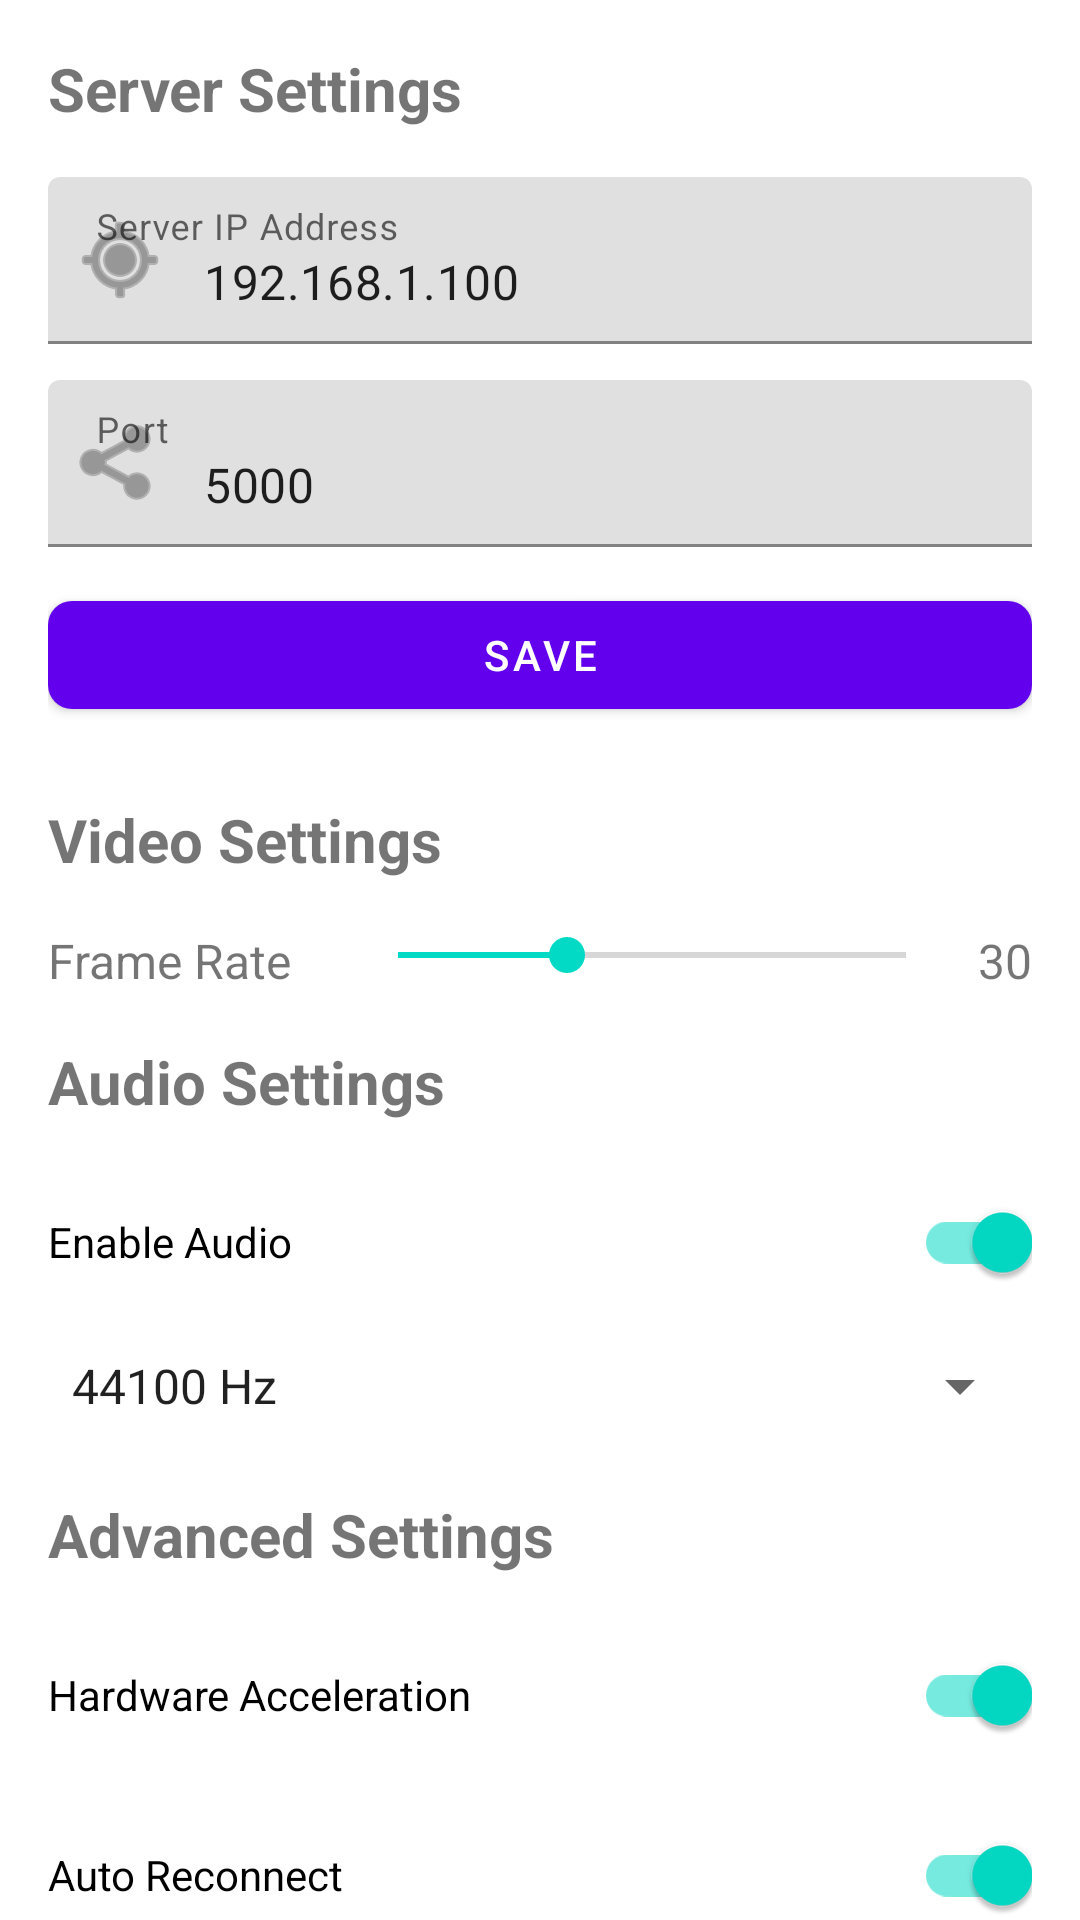

Layout XML and referenced resources for this Android screen:
<!-- AndroidManifest.xml: application theme Theme.Arcam -->
<!-- res/layout/fragment_settings.xml -->
<?xml version="1.0" encoding="utf-8"?>
<androidx.core.widget.NestedScrollView xmlns:android="http://schemas.android.com/apk/res/android"
    xmlns:app="http://schemas.android.com/apk/res-auto"
    android:layout_width="match_parent"
    android:layout_height="match_parent"
    android:fillViewport="true">

    <LinearLayout
        android:layout_width="match_parent"
        android:layout_height="wrap_content"
        android:orientation="vertical"
        android:padding="16dp">

        
        <TextView
            android:layout_width="match_parent"
            android:layout_height="wrap_content"
            android:text="@string/server_settings"
            android:textSize="20sp"
            android:textStyle="bold"
            android:layout_marginBottom="16dp" />

        <com.google.android.material.textfield.TextInputLayout
            android:id="@+id/til_server_ip"
            android:layout_width="match_parent"
            android:layout_height="wrap_content"
            android:layout_marginBottom="12dp"
            android:hint="@string/server_ip_address"
            app:startIconDrawable="@android:drawable/ic_menu_mylocation">

            <com.google.android.material.textfield.TextInputEditText
                android:id="@+id/et_server_ip"
                android:layout_width="match_parent"
                android:layout_height="wrap_content"
                android:inputType="textUri"
                android:text="192.168.1.100" />

        </com.google.android.material.textfield.TextInputLayout>

        <com.google.android.material.textfield.TextInputLayout
            android:id="@+id/til_server_port"
            android:layout_width="match_parent"
            android:layout_height="wrap_content"
            android:layout_marginBottom="12dp"
            android:hint="@string/port"
            app:startIconDrawable="@android:drawable/ic_menu_share">

            <com.google.android.material.textfield.TextInputEditText
                android:id="@+id/et_server_port"
                android:layout_width="match_parent"
                android:layout_height="wrap_content"
                android:inputType="number"
                android:text="5000" />

        </com.google.android.material.textfield.TextInputLayout>

        <com.google.android.material.button.MaterialButton
            android:id="@+id/btn_save_server"
            android:layout_width="match_parent"
            android:layout_height="wrap_content"
            android:text="@string/save"
            android:layout_marginBottom="24dp"
            app:cornerRadius="8dp" />

        
        <TextView
            android:layout_width="match_parent"
            android:layout_height="wrap_content"
            android:text="@string/video_settings"
            android:textSize="20sp"
            android:textStyle="bold"
            android:layout_marginBottom="16dp" />

        <LinearLayout
            android:layout_width="match_parent"
            android:layout_height="wrap_content"
            android:orientation="horizontal"
            android:layout_marginBottom="16dp">

            <TextView
                android:layout_width="0dp"
                android:layout_height="wrap_content"
                android:layout_weight="1"
                android:text="@string/frame_rate"
                android:textSize="16sp"
                android:layout_gravity="center_vertical" />

            <SeekBar
                android:id="@+id/seekbar_frame_rate"
                android:layout_width="0dp"
                android:layout_height="wrap_content"
                android:layout_weight="2"
                android:max="60"
                android:min="15"
                android:progress="30" />

            <TextView
                android:id="@+id/tv_frame_rate_value"
                android:layout_width="wrap_content"
                android:layout_height="wrap_content"
                android:text="30"
                android:textSize="16sp"
                android:layout_marginStart="8dp" />

        </LinearLayout>

        
        <TextView
            android:layout_width="match_parent"
            android:layout_height="wrap_content"
            android:text="@string/audio_settings"
            android:textSize="20sp"
            android:textStyle="bold"
            android:layout_marginBottom="16dp" />

        <com.google.android.material.switchmaterial.SwitchMaterial
            android:id="@+id/switch_audio"
            android:layout_width="match_parent"
            android:layout_height="wrap_content"
            android:text="@string/enable_audio"
            android:checked="true"
            android:layout_marginBottom="12dp" />

        <Spinner
            android:id="@+id/spinner_sample_rate"
            android:layout_width="match_parent"
            android:layout_height="wrap_content"
            android:entries="@array/audio_sample_rates"
            android:layout_marginBottom="24dp" />

        
        <TextView
            android:layout_width="match_parent"
            android:layout_height="wrap_content"
            android:text="@string/advanced_settings"
            android:textSize="20sp"
            android:textStyle="bold"
            android:layout_marginBottom="16dp" />

        <com.google.android.material.switchmaterial.SwitchMaterial
            android:id="@+id/switch_hardware_acceleration"
            android:layout_width="match_parent"
            android:layout_height="wrap_content"
            android:text="@string/hardware_acceleration"
            android:checked="true"
            android:layout_marginBottom="12dp" />

        <com.google.android.material.switchmaterial.SwitchMaterial
            android:id="@+id/switch_auto_reconnect"
            android:layout_width="match_parent"
            android:layout_height="wrap_content"
            android:text="@string/auto_reconnect"
            android:checked="true"
            android:layout_marginBottom="24dp" />

        
        <TextView
            android:layout_width="match_parent"
            android:layout_height="wrap_content"
            android:text="@string/debug_settings"
            android:textSize="20sp"
            android:textStyle="bold"
            android:layout_marginBottom="16dp" />

        <com.google.android.material.switchmaterial.SwitchMaterial
            android:id="@+id/switch_debug_mode"
            android:layout_width="match_parent"
            android:layout_height="wrap_content"
            android:text="@string/debug_mode"
            android:checked="false"
            android:layout_marginBottom="12dp" />

        <LinearLayout
            android:layout_width="match_parent"
            android:layout_height="wrap_content"
            android:orientation="horizontal"
            android:layout_marginBottom="24dp">

            <com.google.android.material.button.MaterialButton
                android:id="@+id/btn_view_logs"
                android:layout_width="0dp"
                android:layout_height="wrap_content"
                android:layout_weight="1"
                android:text="@string/view_logs"
                android:layout_marginEnd="8dp"
                style="@style/Widget.MaterialComponents.Button.OutlinedButton" />

            <com.google.android.material.button.MaterialButton
                android:id="@+id/btn_clear_logs"
                android:layout_width="0dp"
                android:layout_height="wrap_content"
                android:layout_weight="1"
                android:text="@string/clear_logs"
                android:layout_marginStart="8dp"
                style="@style/Widget.MaterialComponents.Button.OutlinedButton" />

        </LinearLayout>

        
        <TextView
            android:layout_width="match_parent"
            android:layout_height="wrap_content"
            android:text="@string/about"
            android:textSize="20sp"
            android:textStyle="bold"
            android:layout_marginBottom="16dp" />

        <com.google.android.material.button.MaterialButton
            android:id="@+id/btn_reset_settings"
            android:layout_width="match_parent"
            android:layout_height="wrap_content"
            android:text="@string/reset_settings"
            android:layout_marginBottom="12dp"
            app:backgroundTint="@color/error"
            app:cornerRadius="8dp" />

        <TextView
            android:layout_width="match_parent"
            android:layout_height="wrap_content"
            android:text="@string/version"
            android:textSize="16sp"
            android:gravity="center"
            android:layout_marginTop="24dp" />

        <TextView
            android:layout_width="match_parent"
            android:layout_height="wrap_content"
            android:text="@string/made_by"
            android:textSize="14sp"
            android:gravity="center"
            android:layout_marginTop="8dp"
            android:layout_marginBottom="16dp" />

    </LinearLayout>

</androidx.core.widget.NestedScrollView>
<!-- resources referenced by this layout -->
<resources>
  <string-array name="audio_sample_rates">
          <item>44100 Hz</item>
          <item>48000 Hz</item>
      </string-array>
  <color name="error">#F44336</color>
  <string name="about">About</string>
  <string name="advanced_settings">Advanced Settings</string>
  <string name="audio_settings">Audio Settings</string>
  <string name="auto_reconnect">Auto Reconnect</string>
  <string name="clear_logs">Clear Logs</string>
  <string name="debug_mode">Debug Mode</string>
  <string name="debug_settings">Debug Settings</string>
  <string name="enable_audio">Enable Audio</string>
  <string name="frame_rate">Frame Rate</string>
  <string name="hardware_acceleration">Hardware Acceleration</string>
  <string name="made_by">Made by Abhijeet</string>
  <string name="port">Port</string>
  <string name="reset_settings">Reset Settings</string>
  <string name="save">Save</string>
  <string name="server_ip_address">Server IP Address</string>
  <string name="server_settings">Server Settings</string>
  <string name="version">Version 1.0</string>
  <string name="video_settings">Video Settings</string>
  <string name="view_logs">View Logs</string>
  <style name="Theme.Arcam" parent="Theme.MaterialComponents.DayNight.DarkActionBar">
          
          <item name="colorPrimary">@color/purple_500</item>
          <item name="colorPrimaryVariant">@color/purple_700</item>
          <item name="colorOnPrimary">@color/white</item>
          
          <item name="colorSecondary">@color/teal_200</item>
          <item name="colorSecondaryVariant">@color/teal_700</item>
          <item name="colorOnSecondary">@color/black</item>
          
          <item name="android:statusBarColor">?attr/colorPrimaryVariant</item>
          
          <item name="windowActionBar">false</item>
          <item name="windowNoTitle">true</item>
      </style>
  <color name="purple_500">#FF6200EE</color>
  <color name="purple_700">#FF3700B3</color>
  <color name="white">#FFFFFFFF</color>
  <color name="teal_200">#FF03DAC5</color>
  <color name="teal_700">#FF018786</color>
  <color name="black">#FF000000</color>
</resources>
